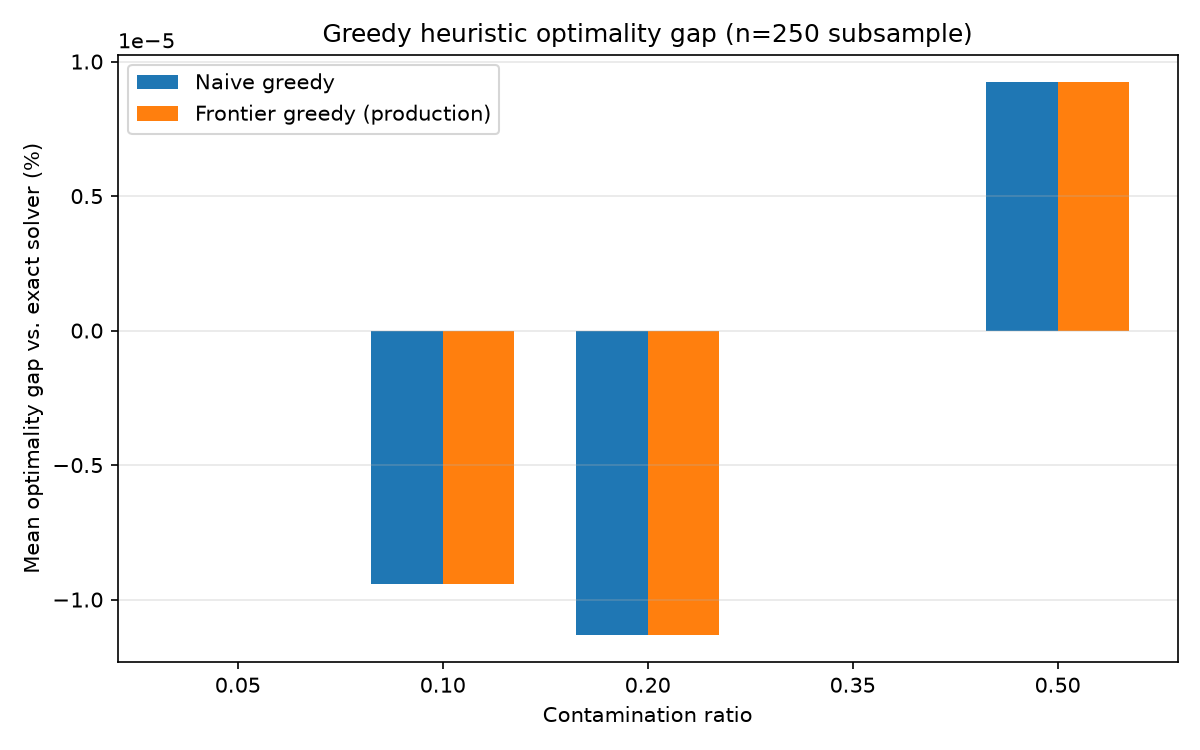

Data behind this chart, as committed beside it:
ratio, budget_level, sample_size, naive_greedy_benefit, frontier_greedy_benefit, exact_benefit, naive_gap_pct, frontier_gap_pct
0.05, 0.1, 250, 0.0009367, 0.0009367, 0.0009367, 0.0, 0.0
0.05, 0.2, 250, 0.0009367, 0.0009367, 0.0009367, 0.0, 0.0
0.05, 0.3, 250, 0.0009367, 0.0009367, 0.0009367, 0.0, 0.0
0.05, 0.5, 250, 0.0009367, 0.0009367, 0.0009367, 0.0, 0.0
0.05, 0.75, 250, 0.0009367, 0.0009367, 0.0009367, 0.0, 0.0
0.05, 1.0, 250, 0.0009367, 0.0009367, 0.0009367, 0.0, 0.0
0.1, 0.1, 300, 0.002473, 0.002473, 0.002473, -9.415814e-06, -9.415814e-06
0.1, 0.2, 300, 0.002473, 0.002473, 0.002473, -9.415814e-06, -9.415814e-06
0.1, 0.3, 300, 0.002473, 0.002473, 0.002473, -9.415814e-06, -9.415814e-06
0.1, 0.5, 300, 0.002473, 0.002473, 0.002473, -9.415814e-06, -9.415814e-06
0.1, 0.75, 300, 0.002473, 0.002473, 0.002473, -9.415814e-06, -9.415814e-06
0.1, 1.0, 300, 0.002473, 0.002473, 0.002473, -9.415814e-06, -9.415814e-06
0.2, 0.1, 300, 0.004108, 0.004108, 0.004108, -1.1336366e-05, -1.1336366e-05
0.2, 0.2, 300, 0.004123, 0.004123, 0.004123, -1.1295339e-05, -1.1295339e-05
0.2, 0.3, 300, 0.004123, 0.004123, 0.004123, -1.1295339e-05, -1.1295339e-05
0.2, 0.5, 300, 0.004123, 0.004123, 0.004123, -1.1295339e-05, -1.1295339e-05
0.2, 0.75, 300, 0.004123, 0.004123, 0.004123, -1.1295339e-05, -1.1295339e-05
0.2, 1.0, 300, 0.004123, 0.004123, 0.004123, -1.1295339e-05, -1.1295339e-05
0.35, 0.1, 300, 0.003173, 0.003173, 0.003173, 0.0, 0.0
0.35, 0.2, 300, 0.003173, 0.003173, 0.003173, 0.0, 0.0
0.35, 0.3, 300, 0.003173, 0.003173, 0.003173, 0.0, 0.0
0.35, 0.5, 300, 0.003173, 0.003173, 0.003173, 0.0, 0.0
0.35, 0.75, 300, 0.003173, 0.003173, 0.003173, 0.0, 0.0
0.35, 1.0, 300, 0.003173, 0.003173, 0.003173, 0.0, 0.0
0.5, 0.1, 300, 0.005041, 0.005041, 0.005041, 9.2366745e-06, 9.2366745e-06
0.5, 0.2, 300, 0.005041, 0.005041, 0.005041, 9.2366745e-06, 9.2366745e-06
0.5, 0.3, 300, 0.005041, 0.005041, 0.005041, 9.2366745e-06, 9.2366745e-06
0.5, 0.5, 300, 0.005041, 0.005041, 0.005041, 9.2366745e-06, 9.2366745e-06
0.5, 0.75, 300, 0.005041, 0.005041, 0.005041, 9.2366745e-06, 9.2366745e-06
0.5, 1.0, 300, 0.005041, 0.005041, 0.005041, 9.2366745e-06, 9.2366745e-06
